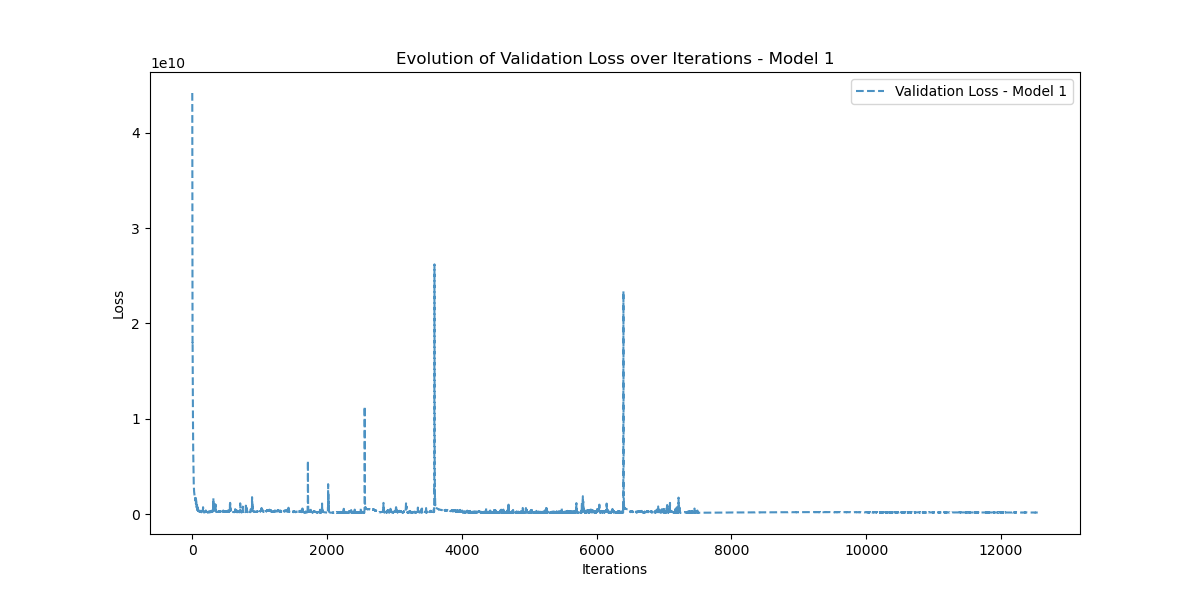

Data behind this chart, as committed beside it:
Iteration, Validation_Loss
0, 44153127000
1, 37065105000
2, 34257630000
3, 21960116000
4, 17942980000
5, 18086877000
6, 15761683000
7, 14520463000
8, 12789472000
9, 11682033000
10, 10262493000
11, 8810927000
12, 7884560000
13, 7186018300
14, 6555316700
15, 6033595400
16, 5693705000
17, 5209748000
18, 4722382300
19, 4254753300
20, 3909847600
21, 3615452400
22, 3187154000
23, 2980465400
24, 2857967400
25, 2592041200
26, 2476641500
27, 2380498000
28, 2302827800
29, 2202915800
30, 2123297900
31, 2062631200
32, 2022092500
33, 1981183000
34, 1907950800
35, 1881160300
36, 1877830000
37, 1783253100
38, 1749137300
39, 1722825700
40, 1706094100
41, 1677830900
42, 1670345000
43, 1709299800
44, 1551172500
45, 1572167300
46, 1456356100
47, 1481453300
48, 1411149400
49, 1671457200
50, 1712697600
51, 1496403300
52, 1212717600
53, 1269495900
54, 1137900400
55, 1083309300
56, 1528175700
57, 1330027100
58, 1219196800
59, 1407196900
... 12,487 more rows
